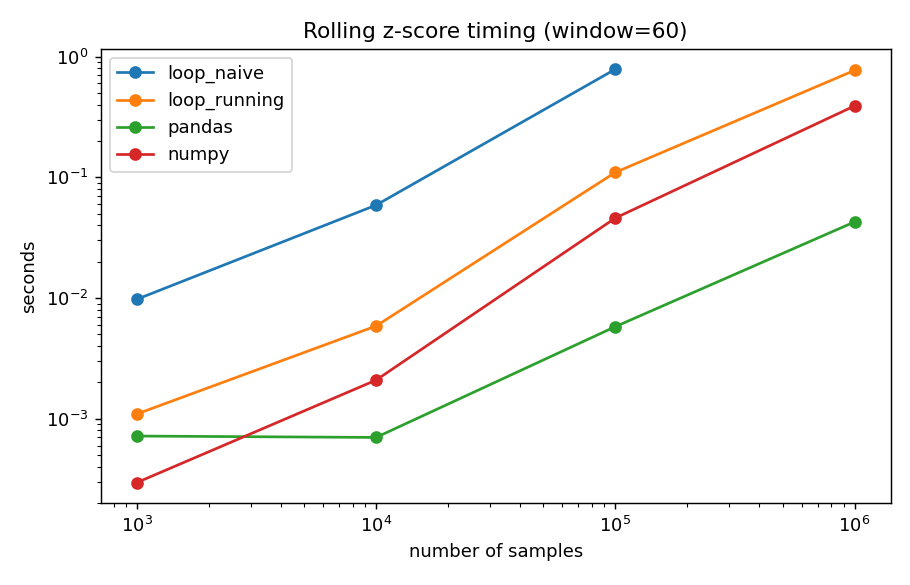

Data behind this chart, as committed beside it:
task, n, impl, seconds, matches_reference
rolling_zscore, 1000, loop_naive, 0.009763, True
rolling_zscore, 1000, loop_running, 0.001095, True
rolling_zscore, 1000, pandas, 0.0007191, True
rolling_zscore, 1000, numpy, 0.0002959, True
rolling_zscore, 10000, loop_naive, 0.05888, True
rolling_zscore, 10000, loop_running, 0.005863, True
rolling_zscore, 10000, pandas, 0.0007003, True
rolling_zscore, 10000, numpy, 0.00209, True
rolling_zscore, 100000, loop_naive, 0.7872, True
rolling_zscore, 100000, loop_running, 0.11, True
rolling_zscore, 100000, pandas, 0.005797, True
rolling_zscore, 100000, numpy, 0.04602, True
rolling_zscore, 1000000, loop_running, 0.7701, True
rolling_zscore, 1000000, pandas, 0.04276, True
rolling_zscore, 1000000, numpy, 0.391, True
ewma, 1000, loop, 0.0001953, True
ewma, 1000, pandas_ewm, 0.0001034, True
ewma, 10000, loop, 0.001915, True
ewma, 10000, pandas_ewm, 0.0001795, True
ewma, 100000, loop, 0.01915, True
ewma, 100000, pandas_ewm, 0.003561, True
ewma, 1000000, loop, 0.2181, True
ewma, 1000000, pandas_ewm, 0.02029, True
